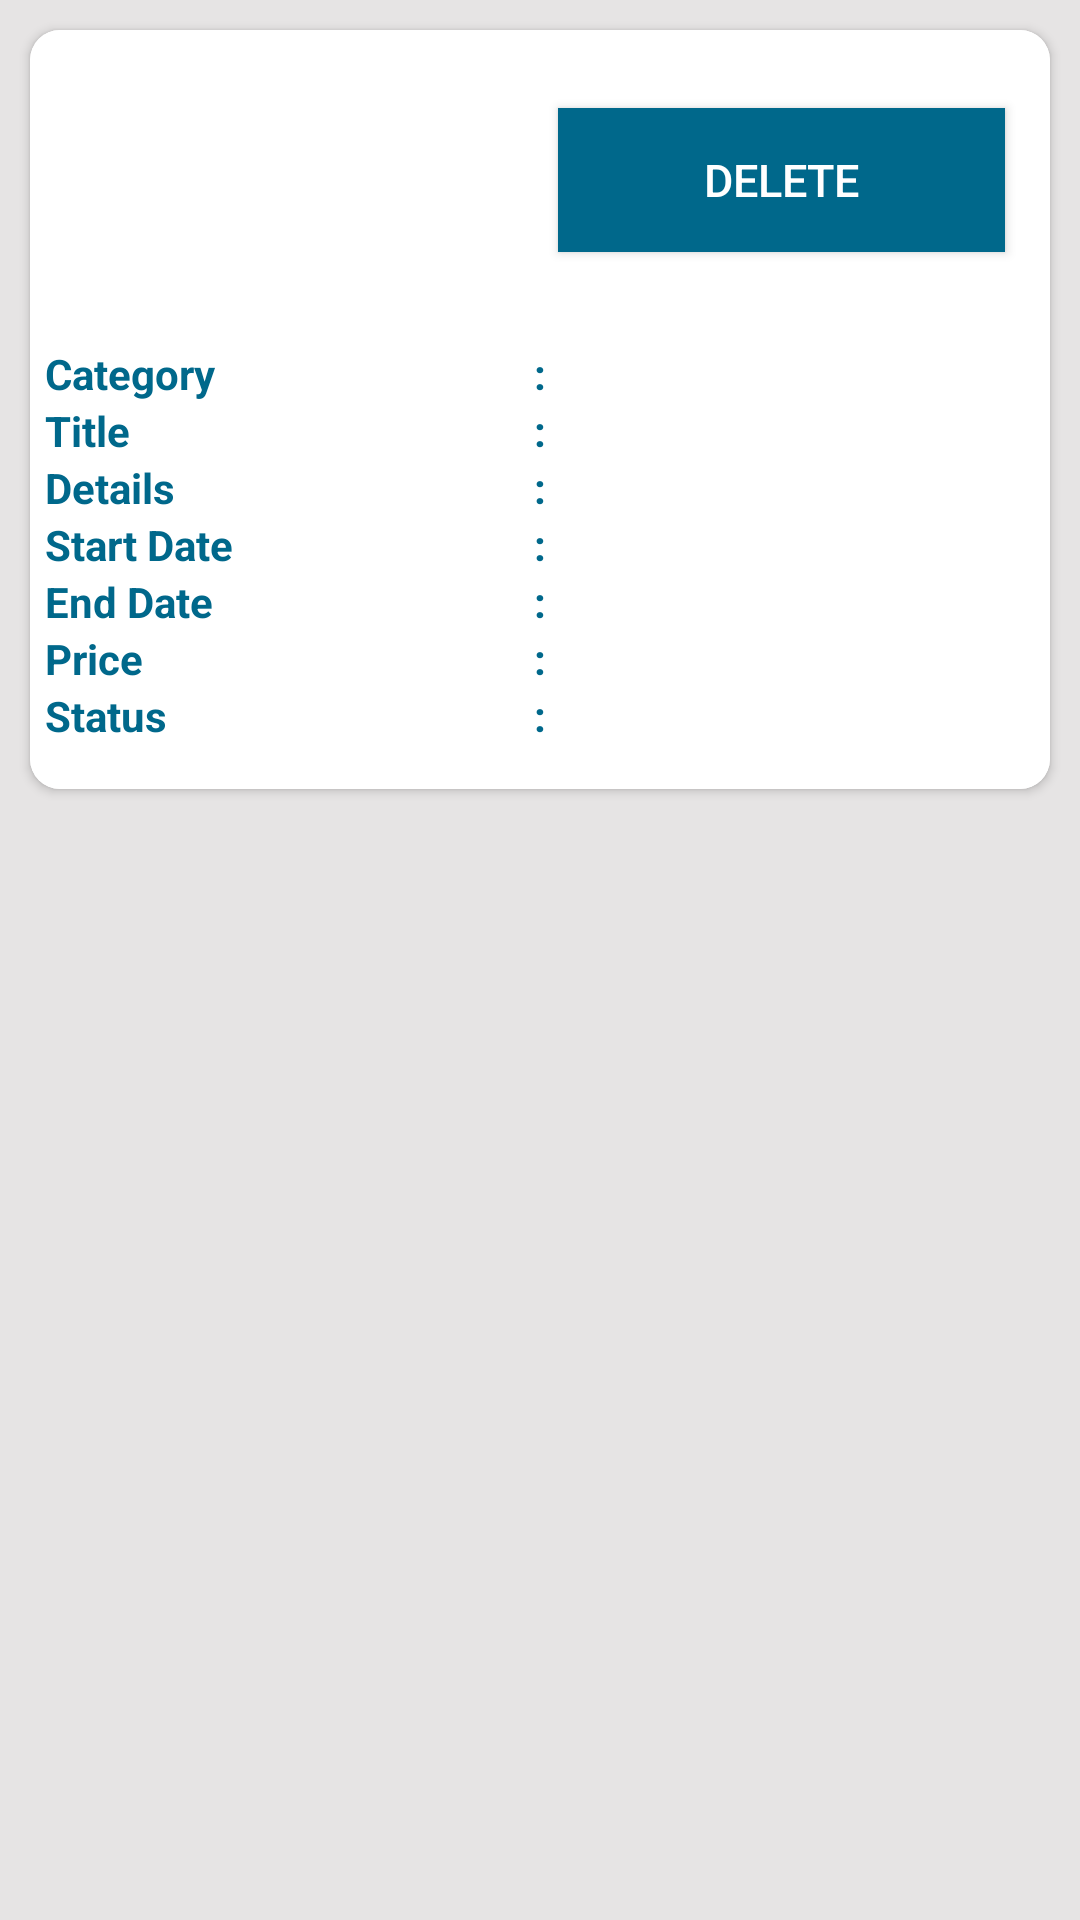

Produce the Android XML layout that renders to this screen, including the resource entries it uses.
<!-- AndroidManifest.xml: application theme Theme.StarBidz -->
<!-- res/layout/adapter_my_property.xml -->
<?xml version="1.0" encoding="utf-8"?>
<RelativeLayout
    xmlns:android="http://schemas.android.com/apk/res/android"
    xmlns:app="http://schemas.android.com/apk/res-auto"
    android:layout_width="match_parent"
    android:layout_height="match_parent"
    android:background="@color/gray_app">

    <androidx.cardview.widget.CardView
        android:layout_width="match_parent"
        android:layout_height="wrap_content"
        android:layout_margin="10dp"
        app:cardCornerRadius="10dp"
        android:id="@+id/card_view">
        <LinearLayout
            android:layout_width="match_parent"
            android:layout_height="wrap_content"
            android:orientation="vertical"
            android:background="@color/white"
            android:padding="5dp">

            <LinearLayout
                android:layout_width="match_parent"
                android:layout_height="wrap_content"
                android:orientation="horizontal"
                android:layout_gravity="center_vertical">
                <ImageView
                    android:id="@+id/img_product"
                    android:layout_width="90dp"
                    android:layout_height="90dp"
                    android:layout_weight="1"
                    android:layout_gravity="center_horizontal"
                    android:scaleType="fitXY"/>
                <Button
                    android:id="@+id/btn_delete"
                    android:layout_width="wrap_content"
                    android:layout_height="wrap_content"
                    android:layout_weight="1"
                    android:text="delete"
                    android:layout_gravity="center"
                    android:background="@color/colorPrimary"
                    android:textColor="@color/white"
                    android:textSize="15dp"
                    android:layout_marginLeft="20dp"
                    android:layout_marginRight="10dp"/>
            </LinearLayout>

            <LinearLayout
                android:layout_width="match_parent"
                android:layout_height="wrap_content"
                android:orientation="vertical"
                android:layout_marginTop="10dp">

                <LinearLayout
                    android:layout_width="match_parent"
                    android:layout_height="wrap_content"
                    android:orientation="horizontal">
                    <TextView
                        android:layout_width="0dp"
                        android:layout_height="wrap_content"
                        android:layout_weight="1"
                        android:text="Category "
                        android:textColor="@color/colorPrimary"
                        android:textStyle="bold"/>
                    <TextView
                        android:layout_width="wrap_content"
                        android:layout_height="wrap_content"
                        android:text=" : "
                        android:textStyle="bold"
                        android:textColor="@color/colorPrimary"/>
                    <TextView
                        android:id="@+id/txt_category"
                        android:layout_width="0dp"
                        android:layout_height="wrap_content"
                        android:layout_weight="1"
                        android:textStyle="bold"
                        android:textColor="@color/black"/>
                </LinearLayout>

                <LinearLayout
                    android:layout_width="match_parent"
                    android:layout_height="wrap_content"
                    android:orientation="horizontal">
                    <TextView
                        android:layout_width="0dp"
                        android:layout_height="wrap_content"
                        android:layout_weight="1"
                        android:text="Title "
                        android:textColor="@color/colorPrimary"
                        android:textStyle="bold"/>
                    <TextView
                        android:layout_width="wrap_content"
                        android:layout_height="wrap_content"
                        android:text=" : "
                        android:textStyle="bold"
                        android:textColor="@color/colorPrimary"/>
                    <TextView
                        android:id="@+id/txt_title"
                        android:layout_width="0dp"
                        android:layout_height="wrap_content"
                        android:layout_weight="1"
                        android:textStyle="bold"
                        android:textColor="@color/black"/>
                </LinearLayout>

                <LinearLayout
                    android:layout_width="match_parent"
                    android:layout_height="wrap_content"
                    android:orientation="horizontal">
                    <TextView
                        android:layout_width="0dp"
                        android:layout_height="wrap_content"
                        android:layout_weight="1"
                        android:text="Details "
                        android:textColor="@color/colorPrimary"
                        android:textStyle="bold"/>
                    <TextView
                        android:layout_width="wrap_content"
                        android:layout_height="wrap_content"
                        android:text=" : "
                        android:textStyle="bold"
                        android:textColor="@color/colorPrimary"/>
                    <TextView
                        android:id="@+id/txt_details"
                        android:layout_width="0dp"
                        android:layout_height="wrap_content"
                        android:layout_weight="1"
                        android:textStyle="bold"
                        android:textColor="@color/black"/>
                </LinearLayout>

                <LinearLayout
                    android:layout_width="match_parent"
                    android:layout_height="wrap_content"
                    android:orientation="horizontal">
                    <TextView
                        android:layout_width="0dp"
                        android:layout_height="wrap_content"
                        android:layout_weight="1"
                        android:text="Start Date"
                        android:textColor="@color/colorPrimary"
                        android:textStyle="bold"/>
                    <TextView
                        android:layout_width="wrap_content"
                        android:layout_height="wrap_content"
                        android:text=" : "
                        android:textStyle="bold"
                        android:textColor="@color/colorPrimary"/>
                    <TextView
                        android:id="@+id/txt_sdate"
                        android:layout_width="0dp"
                        android:layout_height="wrap_content"
                        android:layout_weight="1"
                        android:textStyle="bold"
                        android:textColor="@color/black"/>
                </LinearLayout>

                <LinearLayout
                    android:layout_width="match_parent"
                    android:layout_height="wrap_content"
                    android:orientation="horizontal">
                    <TextView
                        android:layout_width="0dp"
                        android:layout_height="wrap_content"
                        android:layout_weight="1"
                        android:text="End Date "
                        android:textColor="@color/colorPrimary"
                        android:textStyle="bold"/>
                    <TextView
                        android:layout_width="wrap_content"
                        android:layout_height="wrap_content"
                        android:text=" : "
                        android:textStyle="bold"
                        android:textColor="@color/colorPrimary"/>
                    <TextView
                        android:id="@+id/txt_edate"
                        android:layout_width="0dp"
                        android:layout_height="wrap_content"
                        android:layout_weight="1"
                        android:textStyle="bold"
                        android:textColor="@color/black"/>
                </LinearLayout>

                <LinearLayout
                    android:layout_width="match_parent"
                    android:layout_height="wrap_content"
                    android:orientation="horizontal">
                    <TextView
                        android:layout_width="0dp"
                        android:layout_height="wrap_content"
                        android:layout_weight="1"
                        android:text="Price "
                        android:textColor="@color/colorPrimary"
                        android:textStyle="bold"/>
                    <TextView
                        android:layout_width="wrap_content"
                        android:layout_height="wrap_content"
                        android:text=" : "
                        android:textStyle="bold"
                        android:textColor="@color/colorPrimary"/>
                    <TextView
                        android:id="@+id/txt_price"
                        android:layout_width="0dp"
                        android:layout_height="wrap_content"
                        android:layout_weight="1"
                        android:textStyle="bold"
                        android:textColor="@color/black"/>
                </LinearLayout>

                <LinearLayout
                    android:layout_width="match_parent"
                    android:layout_height="wrap_content"
                    android:orientation="horizontal"
                    android:layout_marginBottom="10dp">
                    <TextView
                        android:layout_width="0dp"
                        android:layout_height="wrap_content"
                        android:layout_weight="1"
                        android:text="Status "
                        android:textColor="@color/colorPrimary"
                        android:textStyle="bold"/>
                    <TextView
                        android:layout_width="wrap_content"
                        android:layout_height="wrap_content"
                        android:text=" : "
                        android:textStyle="bold"
                        android:textColor="@color/colorPrimary"/>
                    <TextView
                        android:id="@+id/txt_status"
                        android:layout_width="0dp"
                        android:layout_height="wrap_content"
                        android:layout_weight="1"
                        android:textStyle="bold"
                        android:textColor="@color/black" />
                </LinearLayout>

            </LinearLayout>
        </LinearLayout>
    </androidx.cardview.widget.CardView>

</RelativeLayout>
<!-- resources referenced by this layout -->
<resources>
  <color name="black">#000000</color>
  <color name="colorPrimary">#00688B</color>
  <color name="gray_app">#E6E4E4</color>
  <color name="white">#ffffff</color>
  <style name="Theme.StarBidz" parent="Theme.MaterialComponents.DayNight.DarkActionBar">
          
          <item name="colorPrimary">@color/purple_500</item>
          <item name="colorPrimaryVariant">@color/purple_700</item>
          <item name="colorOnPrimary">@color/white</item>
          
          <item name="colorSecondary">@color/teal_200</item>
          <item name="colorSecondaryVariant">@color/teal_700</item>
          <item name="colorOnSecondary">@color/black</item>
          
          <item name="android:statusBarColor" tools:targetApi="l">?attr/colorPrimaryVariant</item>
          
      </style>
  <!-- not gathered from this repository: default colours our renderer supplied (Android Studio template values) -->
  <color name="purple_500">#FF6200EE</color>
  <color name="purple_700">#FF3700B3</color>
  <color name="teal_200">#FF03DAC5</color>
  <color name="teal_700">#FF018786</color>
</resources>
